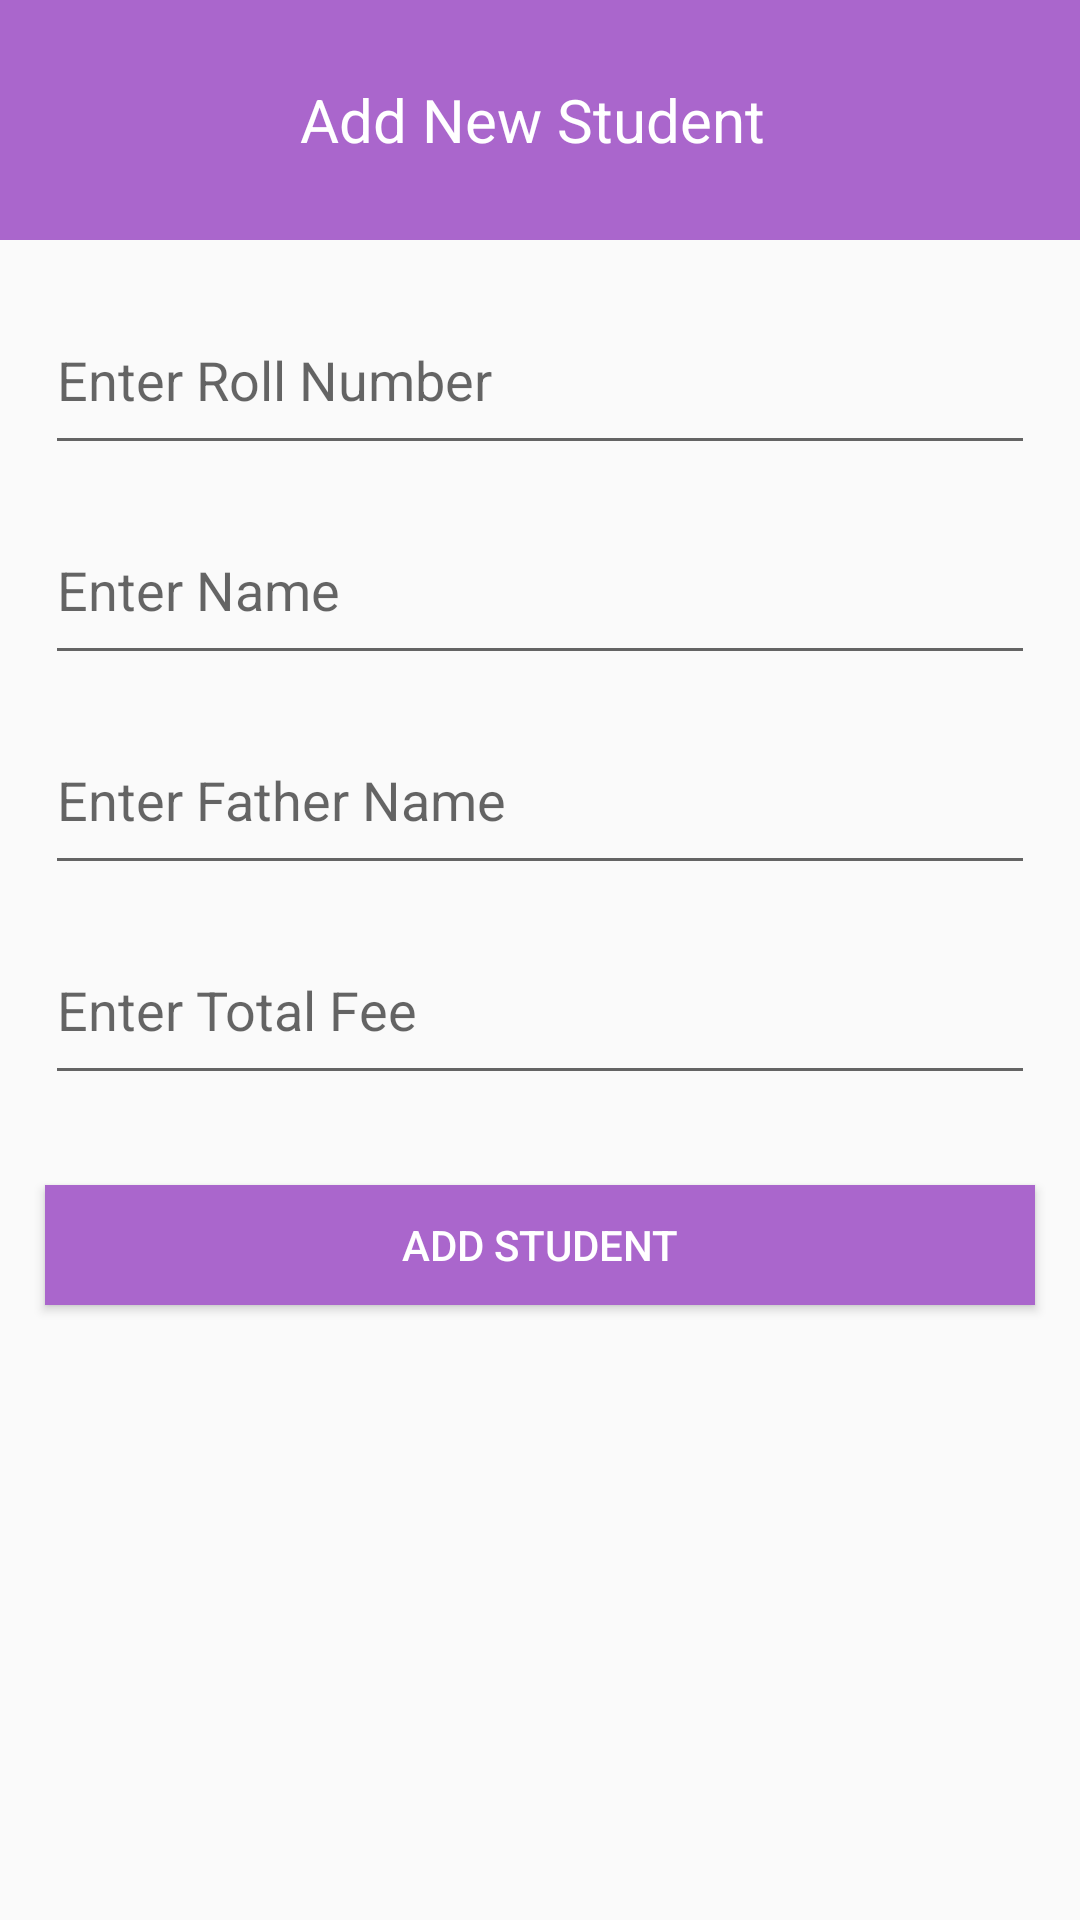

Android layout source for this screen:
<!-- AndroidManifest.xml: application theme AppTheme -->
<!-- res/layout/add_new_student_activity.xml -->
<?xml version="1.0" encoding="utf-8"?>
<androidx.constraintlayout.widget.ConstraintLayout xmlns:android="http://schemas.android.com/apk/res/android"
    xmlns:app="http://schemas.android.com/apk/res-auto"
    xmlns:tools="http://schemas.android.com/tools"
    android:layout_width="match_parent"
    android:layout_height="match_parent"
    tools:context=".AddNewStudent">

    <TextView
        android:id="@+id/tvAddStudentTittle"
        android:layout_width="match_parent"
        android:layout_height="80dp"
        android:gravity="center"
        android:text="Add New Student "
        android:textSize="20sp"
        android:textColor="@android:color/white"
        android:background="@android:color/holo_purple"
        app:layout_constraintStart_toStartOf="parent"
        app:layout_constraintTop_toTopOf="parent"/>
    <EditText
        android:id="@+id/etStdRno"
        android:layout_width="match_parent"
        android:layout_height="60dp"
        android:hint="Enter Roll Number"
        android:inputType="text"
        android:layout_marginTop="15dp"
        android:layout_marginStart="15dp"
        android:layout_marginEnd="15dp"
        app:layout_constraintStart_toStartOf="parent"
        app:layout_constraintTop_toBottomOf="@id/tvAddStudentTittle"/>

    <EditText
        android:id="@+id/etStdName"
        android:layout_width="match_parent"
        android:layout_height="60dp"
        android:hint="Enter Name"
        android:inputType="text"
        android:layout_marginTop="10dp"
        android:layout_marginStart="15dp"
        android:layout_marginEnd="15dp"
        app:layout_constraintStart_toStartOf="parent"
        app:layout_constraintTop_toBottomOf="@id/etStdRno"/>

    <EditText
        android:id="@+id/etStdFatherName"
        android:layout_width="match_parent"
        android:layout_height="60dp"
        android:hint="Enter Father Name"
        android:inputType="text"
        android:layout_marginTop="10dp"
        android:layout_marginStart="15dp"
        android:layout_marginEnd="15dp"
        app:layout_constraintStart_toStartOf="parent"
        app:layout_constraintTop_toBottomOf="@id/etStdName"/>
    <EditText
        android:id="@+id/etStdTotalFee"
        android:layout_width="match_parent"
        android:layout_height="60dp"
        android:hint="Enter Total Fee"
        android:inputType="numberDecimal"
        android:layout_marginTop="10dp"
        android:layout_marginStart="15dp"
        android:layout_marginEnd="15dp"
        app:layout_constraintStart_toStartOf="parent"
        app:layout_constraintTop_toBottomOf="@id/etStdFatherName"/>

    <Button
        android:id="@+id/btnAddStudentRecord"
        android:layout_width="match_parent"
        android:layout_height="40dp"
        android:layout_marginTop="30dp"
        android:layout_marginStart="15dp"
        android:layout_marginEnd="15dp"
        android:text="Add Student"
        android:background="@android:color/holo_purple"
        android:textColor="@android:color/white"
        app:layout_constraintStart_toStartOf="parent"
        app:layout_constraintTop_toBottomOf="@id/etStdTotalFee"/>




</androidx.constraintlayout.widget.ConstraintLayout>
<!-- resources referenced by this layout -->
<resources>
  <style name="AppTheme" parent="Theme.AppCompat.Light.NoActionBar">
          
          <item name="colorPrimary">@color/colorPrimary</item>
          <item name="colorPrimaryDark">@color/colorPrimaryDark</item>
          <item name="colorAccent">@android:color/holo_purple</item>
      </style>
  <color name="colorPrimary">#008577</color>
  <color name="colorPrimaryDark">#4B0082</color>
</resources>
